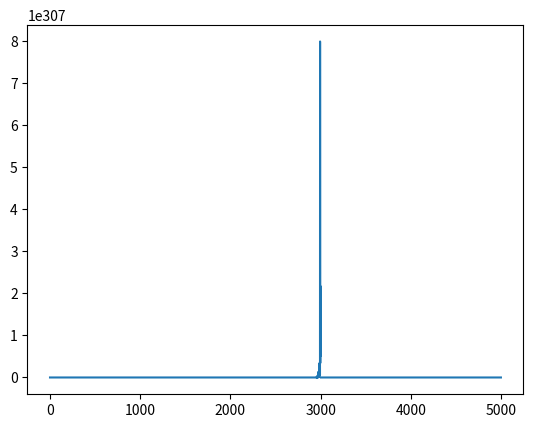

The script that saved this image:
# -*- coding: utf-8 -*-
"""
Created on Tue Jan  9 19:23:58 2018
Shochastic Gradient Descent
MonteCarlo with Approximation
[redacted]
"""

# use game epissode, pdate value in episode, return state and value
# initialize a theta, size 4?
# while initiate theta, have to use random.randn, and also, devide by 2 for convinient derivaitve
# initialize a f(x), vectorize state, size 4?
# alpha learning rate of theta, decay by t for convergence. Anything else need to decay, like epsilon??
# x = f(s)
# V_hat = f(s)*(theta)
# update theta = theta + alpha(G - V_hat)*x //this is because minimize the error and gradient descent smartly
# do this for 20000 time

import numpy as np
import matplotlib.pyplot as plt

class Grid():
    def __init__(self, size, walls, end_states):
        self.size = size
        self.walls = walls
        self.end_states = end_states
        self.all_states = {}
        for i in range(size[0]):
            for j in range(size[1]):
                if (i,j) not in walls:
                    self.all_states[(i,j)] = -0.2
                    # "hot sand" grid, there is small punishment in each dress
                    # therefore, the agent is prone to find the final state fast
        # end_states is the state that end the game, with reward/punishment
        for x in end_states:
            self.all_states[x] = end_states[x]
        self.policy = {}
        # initilize random action policy for each state
        for i in range(size[0]):
            for j in range(size[1]):
                    if (i,j) not in walls and (i,j) not in end_states:
                        self.policy[(i, j)] = np.random.randint(1,5)
                    else:
                        self.policy[(i, j)] = 0
        self.sa_history = []
        self.reward_history = []
        self.game_over = False
        
    def action(self, a):
        p = np.random.randn()
        if p > 0.5:
            return a
        else:
            n = np.random.randint(1,5)
            return n
        
    def move(self, a, i, j):
        self.sa_history.append((i,j))
        old_n = (i,j)
        n = (i,j)
        if a==1:
            if i>0 and (i-1, j) not in self.walls:
                n = (i-1, j) # up
        if a==2:
            if j<self.size[1]-1 and (i, j+1) not in self.walls:
                n = (i, j+1) # right
        if a==3:
            if i<self.size[0]-1 and (i+1, j) not in self.walls:
                n = (i+1, j) # down
        if a==4:
            if j>0 and (i, j-1) not in self.walls:
                n = (i, j-1) # left
        # give overwhelming result if stay in one position
        if n == old_n:
            self.reward_history.append(-100.0)
            self.game_over = True
        else:
            self.reward_history.append(self.all_states[n])
        if n in self.end_states:
            self.game_over = True
        return n[0], n[1]
    
    def eval_policy(self, value):
        # evaluate best action to take by finding the adjacent state with best value
        for s in self.all_states:
            best_policy = 0
            best_value = -10000
            if s not in self.end_states:
                i = s[0]
                j = s[1]
                if i>0 and (i-1, j) not in self.walls:
                    if value[(i-1, j)]>best_value:
                        best_value = value[(i-1, j)]
                        best_policy = 1
                if j<self.size[1]-1 and (i, j+1) not in self.walls:
                    if value[(i, j+1)]>best_value:
                        best_value = value[(i, j+1)]
                        best_policy = 2
                if i<self.size[0]-1 and (i+1, j) not in self.walls:
                    if value[(i+1, j)]>best_value:
                        best_value = value[(i+1, j)]
                        best_policy = 3
                if j>0 and (i, j-1) not in self.walls:
                    if value[(i, j-1)]>best_value:
                        best_value = value[(i, j-1)]
                        best_policy = 4
                self.policy[s] = best_policy
                
    def reset(self):
        self.sa_history = []
        self.reward_history = []
        self.game_over = False
        
# initiate grid
size = (3, 4)
end_states = {}
end_states[(0,3)] = 1.0
end_states[(1,3)] = -1.0
walls = [(1,1)]
grid = Grid(size, walls, end_states)

def f(s):
    return np.array([s[0], s[1], s[0]*s[1], 1])

def game(grid, E, lr):
    G = []
    # start position!
    x, y = 0, 2
    while not grid.game_over:
        # Epsilon greedy
        p = np.random.randn()
        if p > E:
            x, y = grid.move(grid.action(grid.policy[(x,y)]), i = x, j = y)
        else:
            x, y = grid.move(grid.action(np.random.randint(1,5)), i = x, j = y)
    grid.reward_history.reverse()
    grid.sa_history.reverse()
    visited_state = []
    v = 0
    for n, s in enumerate(grid.sa_history):
        if s not in visited_state:
            v = grid.reward_history[n] + lr*v
            G.append(v)
    return grid.sa_history, G

# initializa random weight
theta = np.random.random(4)

ALPHA = 0.01
value = {}  
for i in range(size[0]):
    for j in range(size[1]):
        value[(i,j)] = 0
deltas = []

x, y = 0, 0
t = 1.0
for i in range(5000):
    if i%100==0:
        t += 0.01
    # decaying
    alpha = ALPHA/t
    
    # epsilon = 0.05
    # learning rate = 0.2
    # Q-learning
    # game() return reverse sequence of state the agent has gone throught and value of each visited state
    states, G = game(grid, 0.05, 0.2)
    biggest_diff = 0
    
    for n,s in enumerate(states):
        x = f(s)
        # f(s) = np.array([s[0], s[1], s[0]*s[1], 1])
        # theta a weight randomly initialized
        # stochastic gradient descend
        V_hat = theta.dot(x)
        theta += alpha*2*(V_hat-G[n])*x
        old_value = value[s]
        new_value = theta.dot(x)
        biggest_diff = max(biggest_diff, abs(old_value-new_value))
        value[s] = new_value
    deltas.append(biggest_diff)
    
    # revaluate the action policy for all states
    grid.eval_policy(value)
    grid.reset()
    
plt.plot(deltas)
plt.show()

print('-----------------------------')
for i in range(size[0]):
    v = ''
    for j in range(size[1]):
        if (i,j) not in end_states and (i,j) not in walls:
            v = theta.dot(f((i,j))) 
            v = str(v) + '\t'
        else:
            v = '0' + '\t'
    print(v)
print('-----------------------------')
        
    
